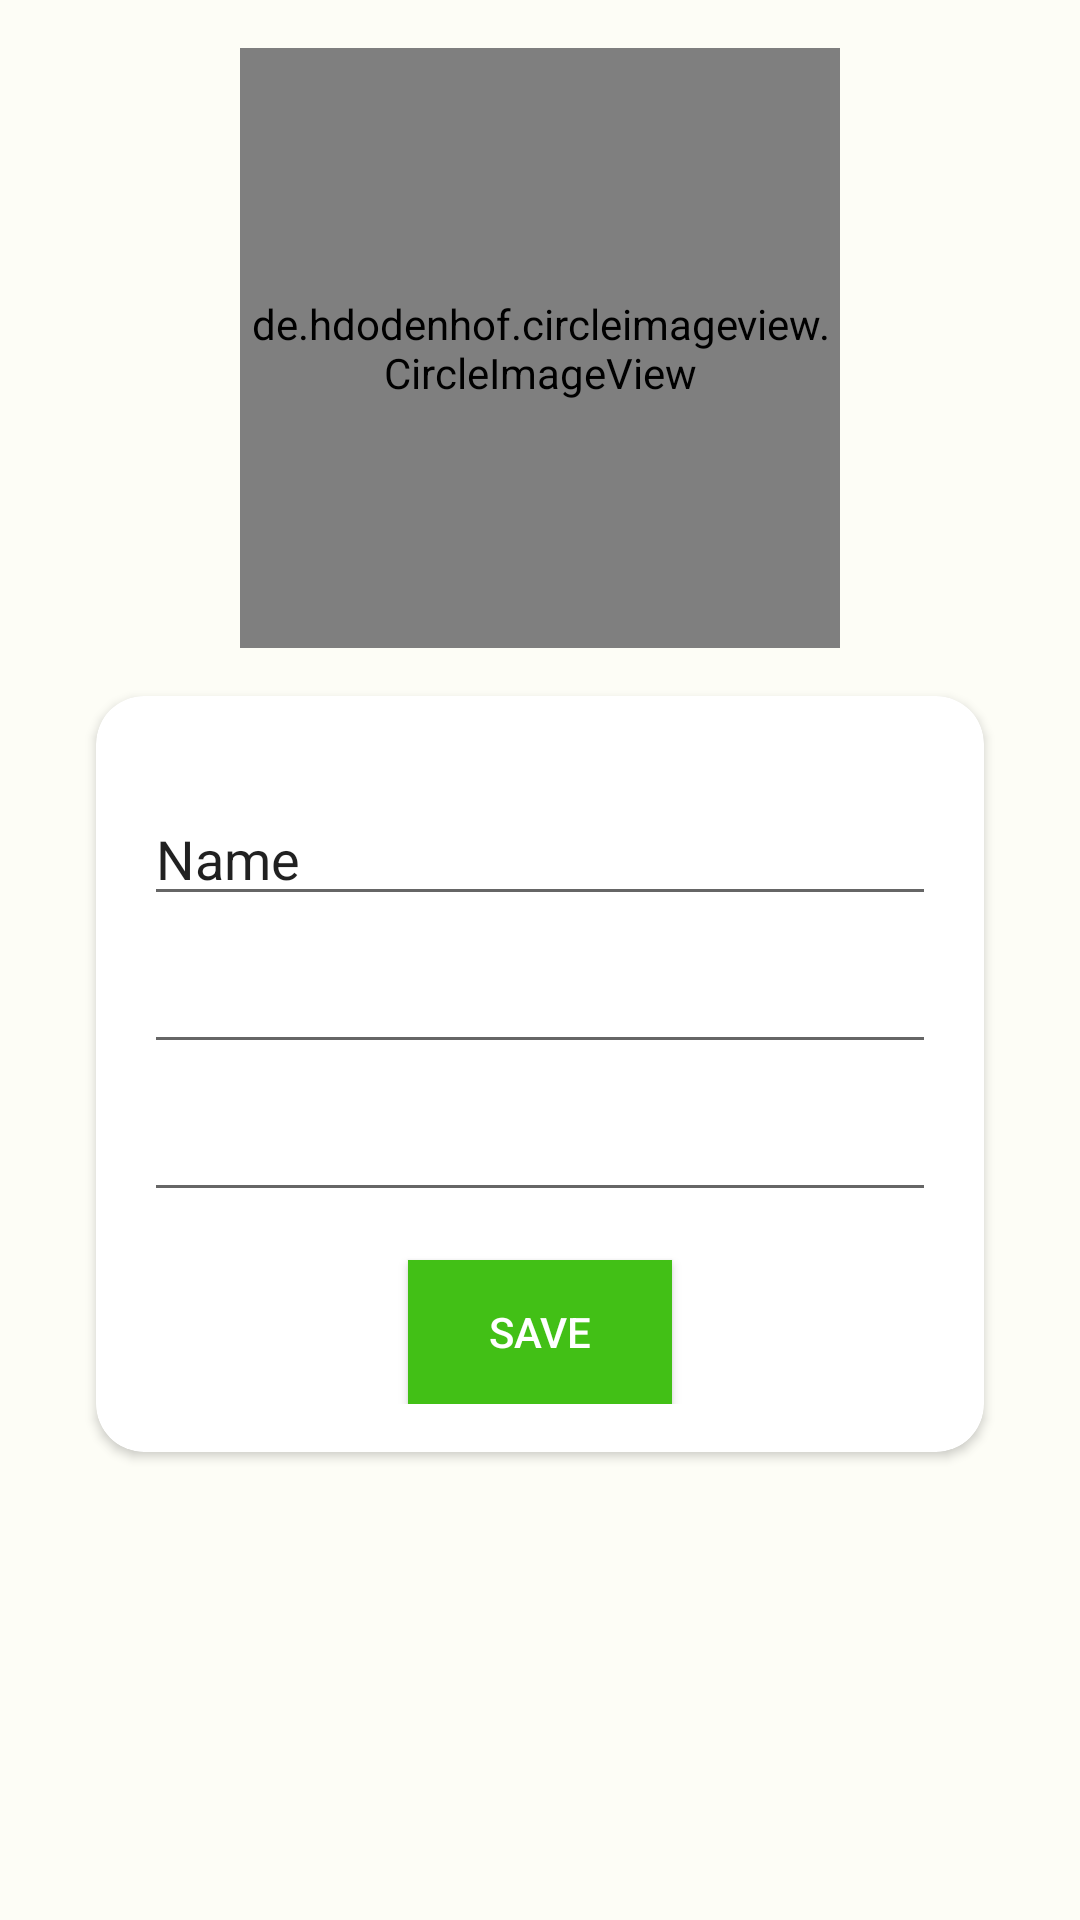

The Android layout XML behind this screen, and the referenced resources:
<!-- AndroidManifest.xml: application theme Theme.Capstone -->
<!-- res/layout/fragment_profile.xml -->
<?xml version="1.0" encoding="utf-8"?>
<androidx.constraintlayout.widget.ConstraintLayout xmlns:android="http://schemas.android.com/apk/res/android"
    xmlns:tools="http://schemas.android.com/tools"
    android:layout_width="match_parent"
    android:layout_height="match_parent"
    xmlns:app="http://schemas.android.com/apk/res-auto"
    tools:context=".menu.ProfileFragment">

    <de.hdodenhof.circleimageview.CircleImageView
        android:id="@+id/ivProfile"
        android:layout_width="200dp"
        android:layout_height="200dp"
        android:layout_marginTop="16dp"
        android:src="@drawable/ic_photo"
        app:layout_constraintEnd_toEndOf="parent"
        app:layout_constraintStart_toStartOf="parent"
        app:layout_constraintTop_toTopOf="parent" />

    <androidx.cardview.widget.CardView
        android:id="@+id/cvForm"
        android:layout_width="0dp"
        android:layout_height="wrap_content"
        android:layout_marginStart="32dp"
        android:layout_marginTop="16dp"
        android:layout_marginEnd="32dp"
        app:cardCornerRadius="16dp"
        app:layout_constraintEnd_toEndOf="parent"
        app:layout_constraintStart_toStartOf="parent"
        app:layout_constraintTop_toBottomOf="@+id/ivProfile">

        <androidx.constraintlayout.widget.ConstraintLayout
            android:layout_width="match_parent"
            android:layout_height="match_parent"
            android:layout_marginVertical="16dp">

            <EditText
                android:id="@+id/etName"
                android:layout_width="0dp"
                android:layout_height="wrap_content"
                android:layout_marginStart="16dp"
                android:layout_marginTop="16dp"
                android:layout_marginEnd="16dp"
                android:ems="10"
                android:inputType="textPersonName"
                android:text="Name"
                app:layout_constraintEnd_toEndOf="parent"
                app:layout_constraintStart_toStartOf="parent"
                app:layout_constraintTop_toTopOf="parent" />

            <EditText
                android:id="@+id/etEmail"
                android:layout_width="0dp"
                android:layout_height="wrap_content"
                android:layout_marginTop="8dp"
                android:ems="10"
                android:inputType="textEmailAddress"
                app:layout_constraintEnd_toEndOf="@+id/etName"
                app:layout_constraintStart_toStartOf="@+id/etName"
                app:layout_constraintTop_toBottomOf="@+id/etName" />

            <EditText
                android:id="@+id/etPhone"
                android:layout_width="0dp"
                android:layout_height="wrap_content"
                android:layout_marginTop="8dp"
                android:ems="10"
                android:inputType="phone"
                app:layout_constraintEnd_toEndOf="@+id/etEmail"
                app:layout_constraintStart_toStartOf="@+id/etEmail"
                app:layout_constraintTop_toBottomOf="@+id/etEmail" />

            <Button
                android:id="@+id/btnUpdate"
                android:layout_width="wrap_content"
                android:layout_height="wrap_content"
                android:layout_marginTop="16dp"
                android:background="@color/seed"
                android:text="Save"
                android:textColor="#FFFFFF"
                app:layout_constraintEnd_toEndOf="@+id/etPhone"
                app:layout_constraintStart_toStartOf="@+id/etPhone"
                app:layout_constraintTop_toBottomOf="@+id/etPhone" />

        </androidx.constraintlayout.widget.ConstraintLayout>

    </androidx.cardview.widget.CardView>

</androidx.constraintlayout.widget.ConstraintLayout>
<!-- resources referenced by this layout -->
<resources>
  <color name="seed">#42C016</color>
  <style name="Theme.Capstone" parent="Theme.MaterialComponents.DayNight.DarkActionBar">
          <item name="colorPrimary">@color/md_theme_light_primary</item>
          <item name="colorOnPrimary">@color/md_theme_light_onPrimary</item>
          <item name="colorPrimaryContainer">@color/md_theme_light_primaryContainer</item>
          <item name="colorOnPrimaryContainer">@color/md_theme_light_onPrimaryContainer</item>
          <item name="colorSecondary">@color/md_theme_light_secondary</item>
          <item name="colorOnSecondary">@color/md_theme_light_onSecondary</item>
          <item name="colorSecondaryContainer">@color/md_theme_light_secondaryContainer</item>
          <item name="colorOnSecondaryContainer">@color/md_theme_light_onSecondaryContainer</item>
          <item name="colorTertiary">@color/md_theme_light_tertiary</item>
          <item name="colorOnTertiary">@color/md_theme_light_onTertiary</item>
          <item name="colorTertiaryContainer">@color/md_theme_light_tertiaryContainer</item>
          <item name="colorOnTertiaryContainer">@color/md_theme_light_onTertiaryContainer</item>
          <item name="colorError">@color/md_theme_light_error</item>
          <item name="colorErrorContainer">@color/md_theme_light_errorContainer</item>
          <item name="colorOnError">@color/md_theme_light_onError</item>
          <item name="colorOnErrorContainer">@color/md_theme_light_onErrorContainer</item>
          <item name="android:colorBackground">@color/md_theme_light_background</item>
          <item name="colorOnBackground">@color/md_theme_light_onBackground</item>
          <item name="colorSurface">@color/md_theme_light_surface</item>
          <item name="colorOnSurface">@color/md_theme_light_onSurface</item>
          <item name="colorSurfaceVariant">@color/md_theme_light_surfaceVariant</item>
          <item name="colorOnSurfaceVariant">@color/md_theme_light_onSurfaceVariant</item>
          <item name="colorOutline">@color/md_theme_light_outline</item>
          <item name="colorOnSurfaceInverse">@color/md_theme_light_inverseOnSurface</item>
          <item name="colorSurfaceInverse">@color/md_theme_light_inverseSurface</item>
          <item name="colorPrimaryInverse">@color/md_theme_light_inversePrimary</item>
      </style>
  <color name="md_theme_light_primary">#1D6D00</color>
  <color name="md_theme_light_onPrimary">#FFFFFF</color>
  <color name="md_theme_light_primaryContainer">#7FFE56</color>
  <color name="md_theme_light_onPrimaryContainer">#042100</color>
  <color name="md_theme_light_secondary">#54624C</color>
  <color name="md_theme_light_onSecondary">#FFFFFF</color>
  <color name="md_theme_light_secondaryContainer">#D8E7CC</color>
  <color name="md_theme_light_onSecondaryContainer">#131F0E</color>
  <color name="md_theme_light_tertiary">#386667</color>
  <color name="md_theme_light_onTertiary">#FFFFFF</color>
  <color name="md_theme_light_tertiaryContainer">#BCEBED</color>
  <color name="md_theme_light_onTertiaryContainer">#002021</color>
  <color name="md_theme_light_error">#BA1A1A</color>
  <color name="md_theme_light_errorContainer">#FFDAD6</color>
  <color name="md_theme_light_onError">#FFFFFF</color>
  <color name="md_theme_light_onErrorContainer">#410002</color>
  <color name="md_theme_light_background">#FDFDF6</color>
  <color name="md_theme_light_onBackground">#1A1C18</color>
  <color name="md_theme_light_surface">#FDFDF6</color>
  <color name="md_theme_light_onSurface">#1A1C18</color>
  <color name="md_theme_light_surfaceVariant">#DFE4D7</color>
  <color name="md_theme_light_onSurfaceVariant">#43483F</color>
  <color name="md_theme_light_outline">#73796E</color>
  <color name="md_theme_light_inverseOnSurface">#F1F1EA</color>
  <color name="md_theme_light_inverseSurface">#2F312D</color>
  <color name="md_theme_light_inversePrimary">#63E13B</color>
</resources>
